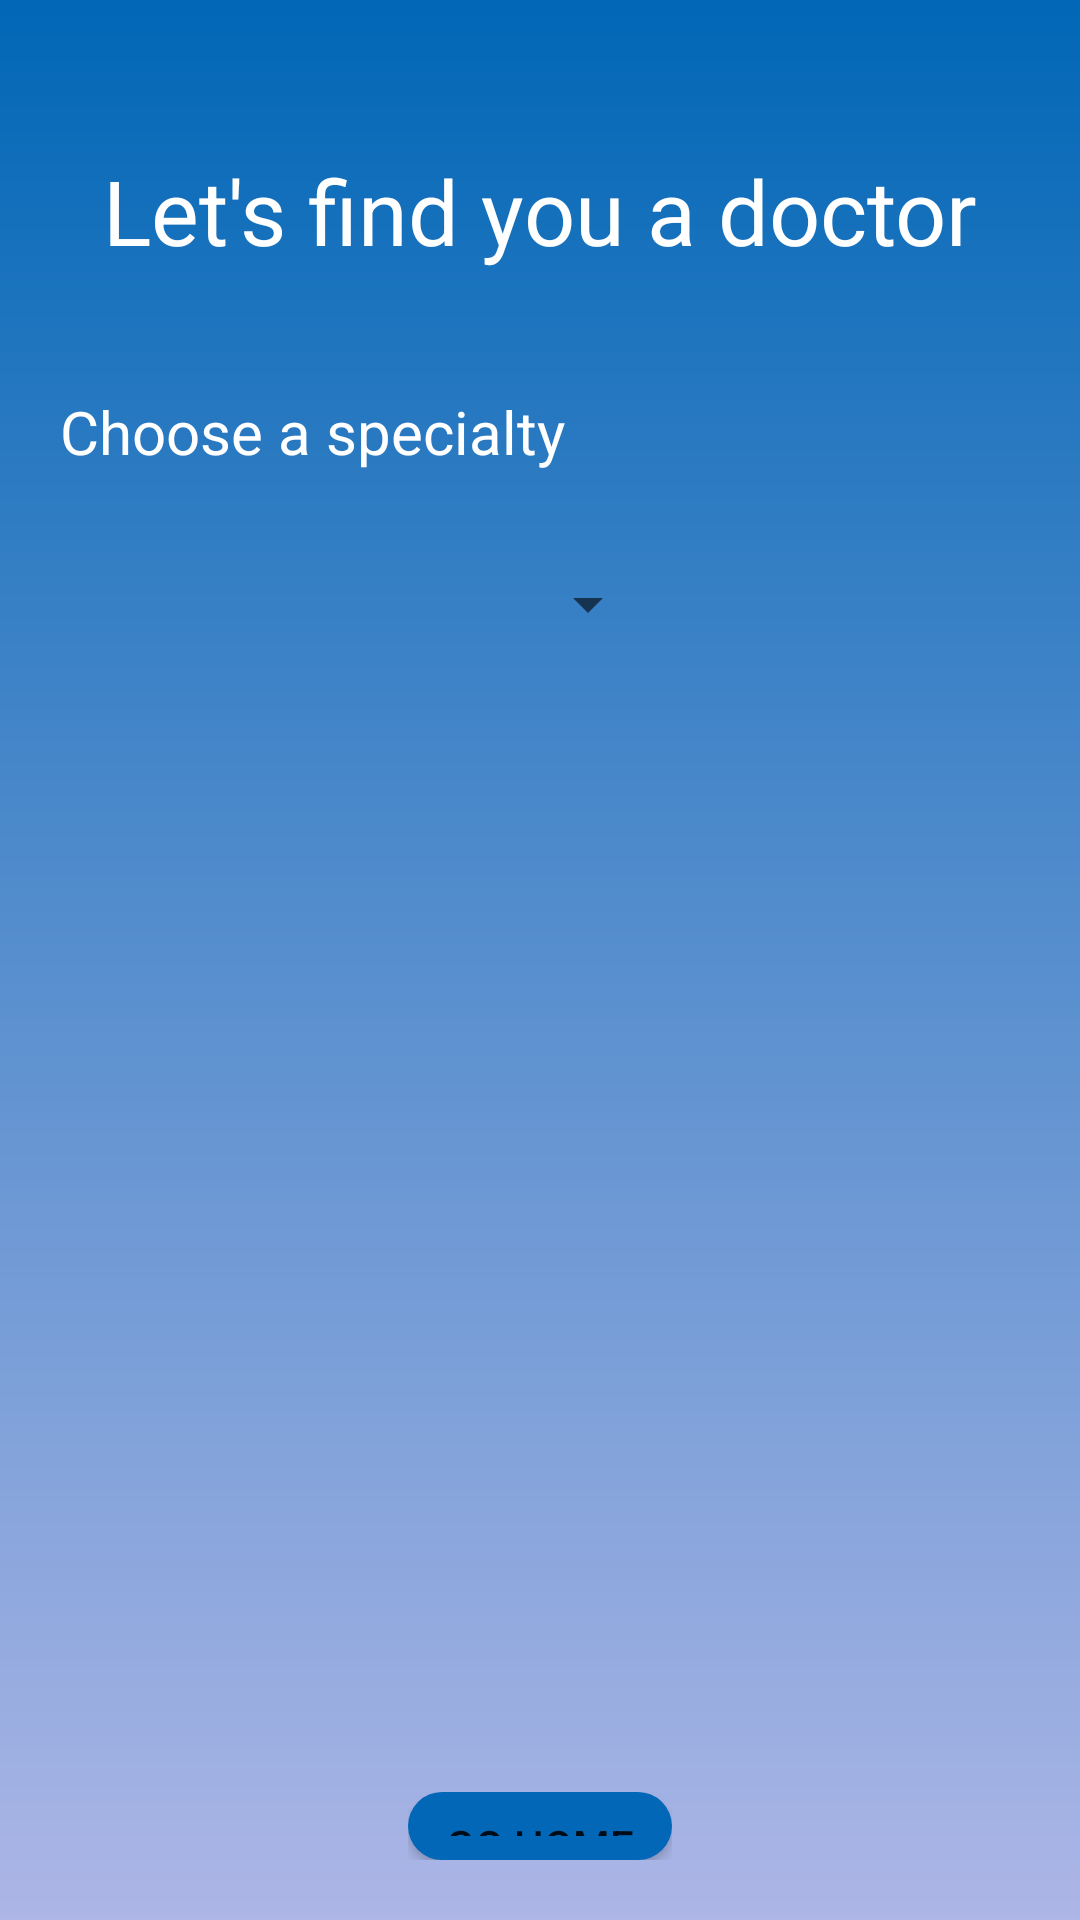

The Android layout XML behind this screen, and the referenced resources:
<!-- AndroidManifest.xml: application theme Theme.TrustyMed -->
<!-- res/layout/browse_doctors.xml -->
<?xml version="1.0" encoding="utf-8"?>
<LinearLayout xmlns:android="http://schemas.android.com/apk/res/android"
    android:layout_width="match_parent"
    android:layout_height="match_parent"
    android:orientation="vertical"
    android:background="@drawable/gradient_blue_bg">

    <TextView
        android:id="@+id/title"
        android:layout_width="wrap_content"
        android:layout_height="wrap_content"
        android:text="Let's find you a doctor"
        android:textSize="30sp"
        android:layout_gravity="center"
        android:layout_marginTop="50dp"
        android:layout_marginBottom="20dp"
        android:textColor="@color/white"

        />


    <TextView
        android:id="@+id/chooseS"
        android:layout_width="wrap_content"
        android:layout_height="wrap_content"
        android:text="Choose a specialty"
        android:textSize="20sp"
        android:layout_gravity="left"
        android:layout_margin="20dp"
        android:textColor="@color/white"
        />

    <Spinner
        android:id="@+id/specialty"
        android:layout_width="200dp"
        android:layout_height="48dp"
        android:layout_marginLeft="20dp"
        android:layout_marginTop="0dp"
        android:layout_marginBottom="15dp"
        android:minHeight="48dp"
        android:textSize="15sp" />

    <TextView
        android:id="@+id/noDoctors"
        android:layout_width="wrap_content"
        android:layout_height="wrap_content"
        android:textSize="20sp"
        android:text="No doctors to show"
        android:layout_gravity="center"
        android:layout_marginTop="50dp"
        android:layout_marginBottom="20dp"
        android:textColor="@color/grey"
        android:visibility="gone"
        />

    <ListView
        android:id="@+id/doctors"
        android:layout_width="match_parent"
        android:layout_height="355dp"
        android:padding="20dp" />

    <RelativeLayout
        android:layout_width="fill_parent"
        android:layout_height="fill_parent">


        <LinearLayout
            android:layout_width="wrap_content"
            android:layout_height="wrap_content"
            android:layout_alignParentBottom="true"
            android:layout_centerHorizontal="true"
            android:layout_marginBottom="20dp"
            android:layout_marginTop="2dp"
          >


            <Button
                android:id="@+id/home"
                android:layout_width="wrap_content"
                android:layout_height="wrap_content"
                android:layout_gravity="center"
                android:background="@drawable/my_custom_button"
                android:padding="8dp"
                android:text="Go home" />
        </LinearLayout>
    </RelativeLayout>>

</LinearLayout>
<!-- resources referenced by this layout -->
<resources>
  <color name="grey">#868691</color>
  <color name="white">#FFFFFFFF</color>
  <!-- drawable gradient_blue_bg (drawable) -->
  <?xml version="1.0" encoding="utf-8"?>
  <shape xmlns:android="http://schemas.android.com/apk/res/android"
      android:shape="rectangle">
      <gradient
          android:startColor="#ADB6E6"
          android:endColor="#0167B6"
          android:type="linear"
          android:angle="90"/>
  </shape>
  <!-- drawable my_custom_button (drawable) -->
  <?xml version="1.0" encoding="utf-8"?>
  <selector xmlns:android="http://schemas.android.com/apk/res/android">
      <item android:state_pressed="true">
          <shape android:shape="rectangle">
              <solid android:color="@color/dark_app_blue" />
              <corners android:radius="20dp" />
          </shape>
      </item>
      <item>
  <shape
      android:shape="rectangle">
      <solid android:color="@color/app_blue" />
      <corners android:radius="20dp" />
  </shape>
      </item>
  </selector>
  <style name="Theme.TrustyMed" parent="Theme.MaterialComponents.DayNight.DarkActionBar">
          
          <item name="colorPrimary">@color/purple_500</item>
          <item name="colorPrimaryVariant">@color/purple_700</item>
          <item name="colorOnPrimary">@color/white</item>
          
          <item name="colorSecondary">@color/teal_200</item>
          <item name="colorSecondaryVariant">@color/teal_700</item>
          <item name="colorOnSecondary">@color/black</item>
          
      </style>
  <color name="dark_app_blue">#A60167B6</color>
  <color name="app_blue">#0167B6</color>
  <color name="purple_500">#FF6200EE</color>
  <color name="purple_700">#FF3700B3</color>
  <color name="teal_200">#FF03DAC5</color>
  <color name="teal_700">#FF018786</color>
  <color name="black">#FF000000</color>
</resources>
